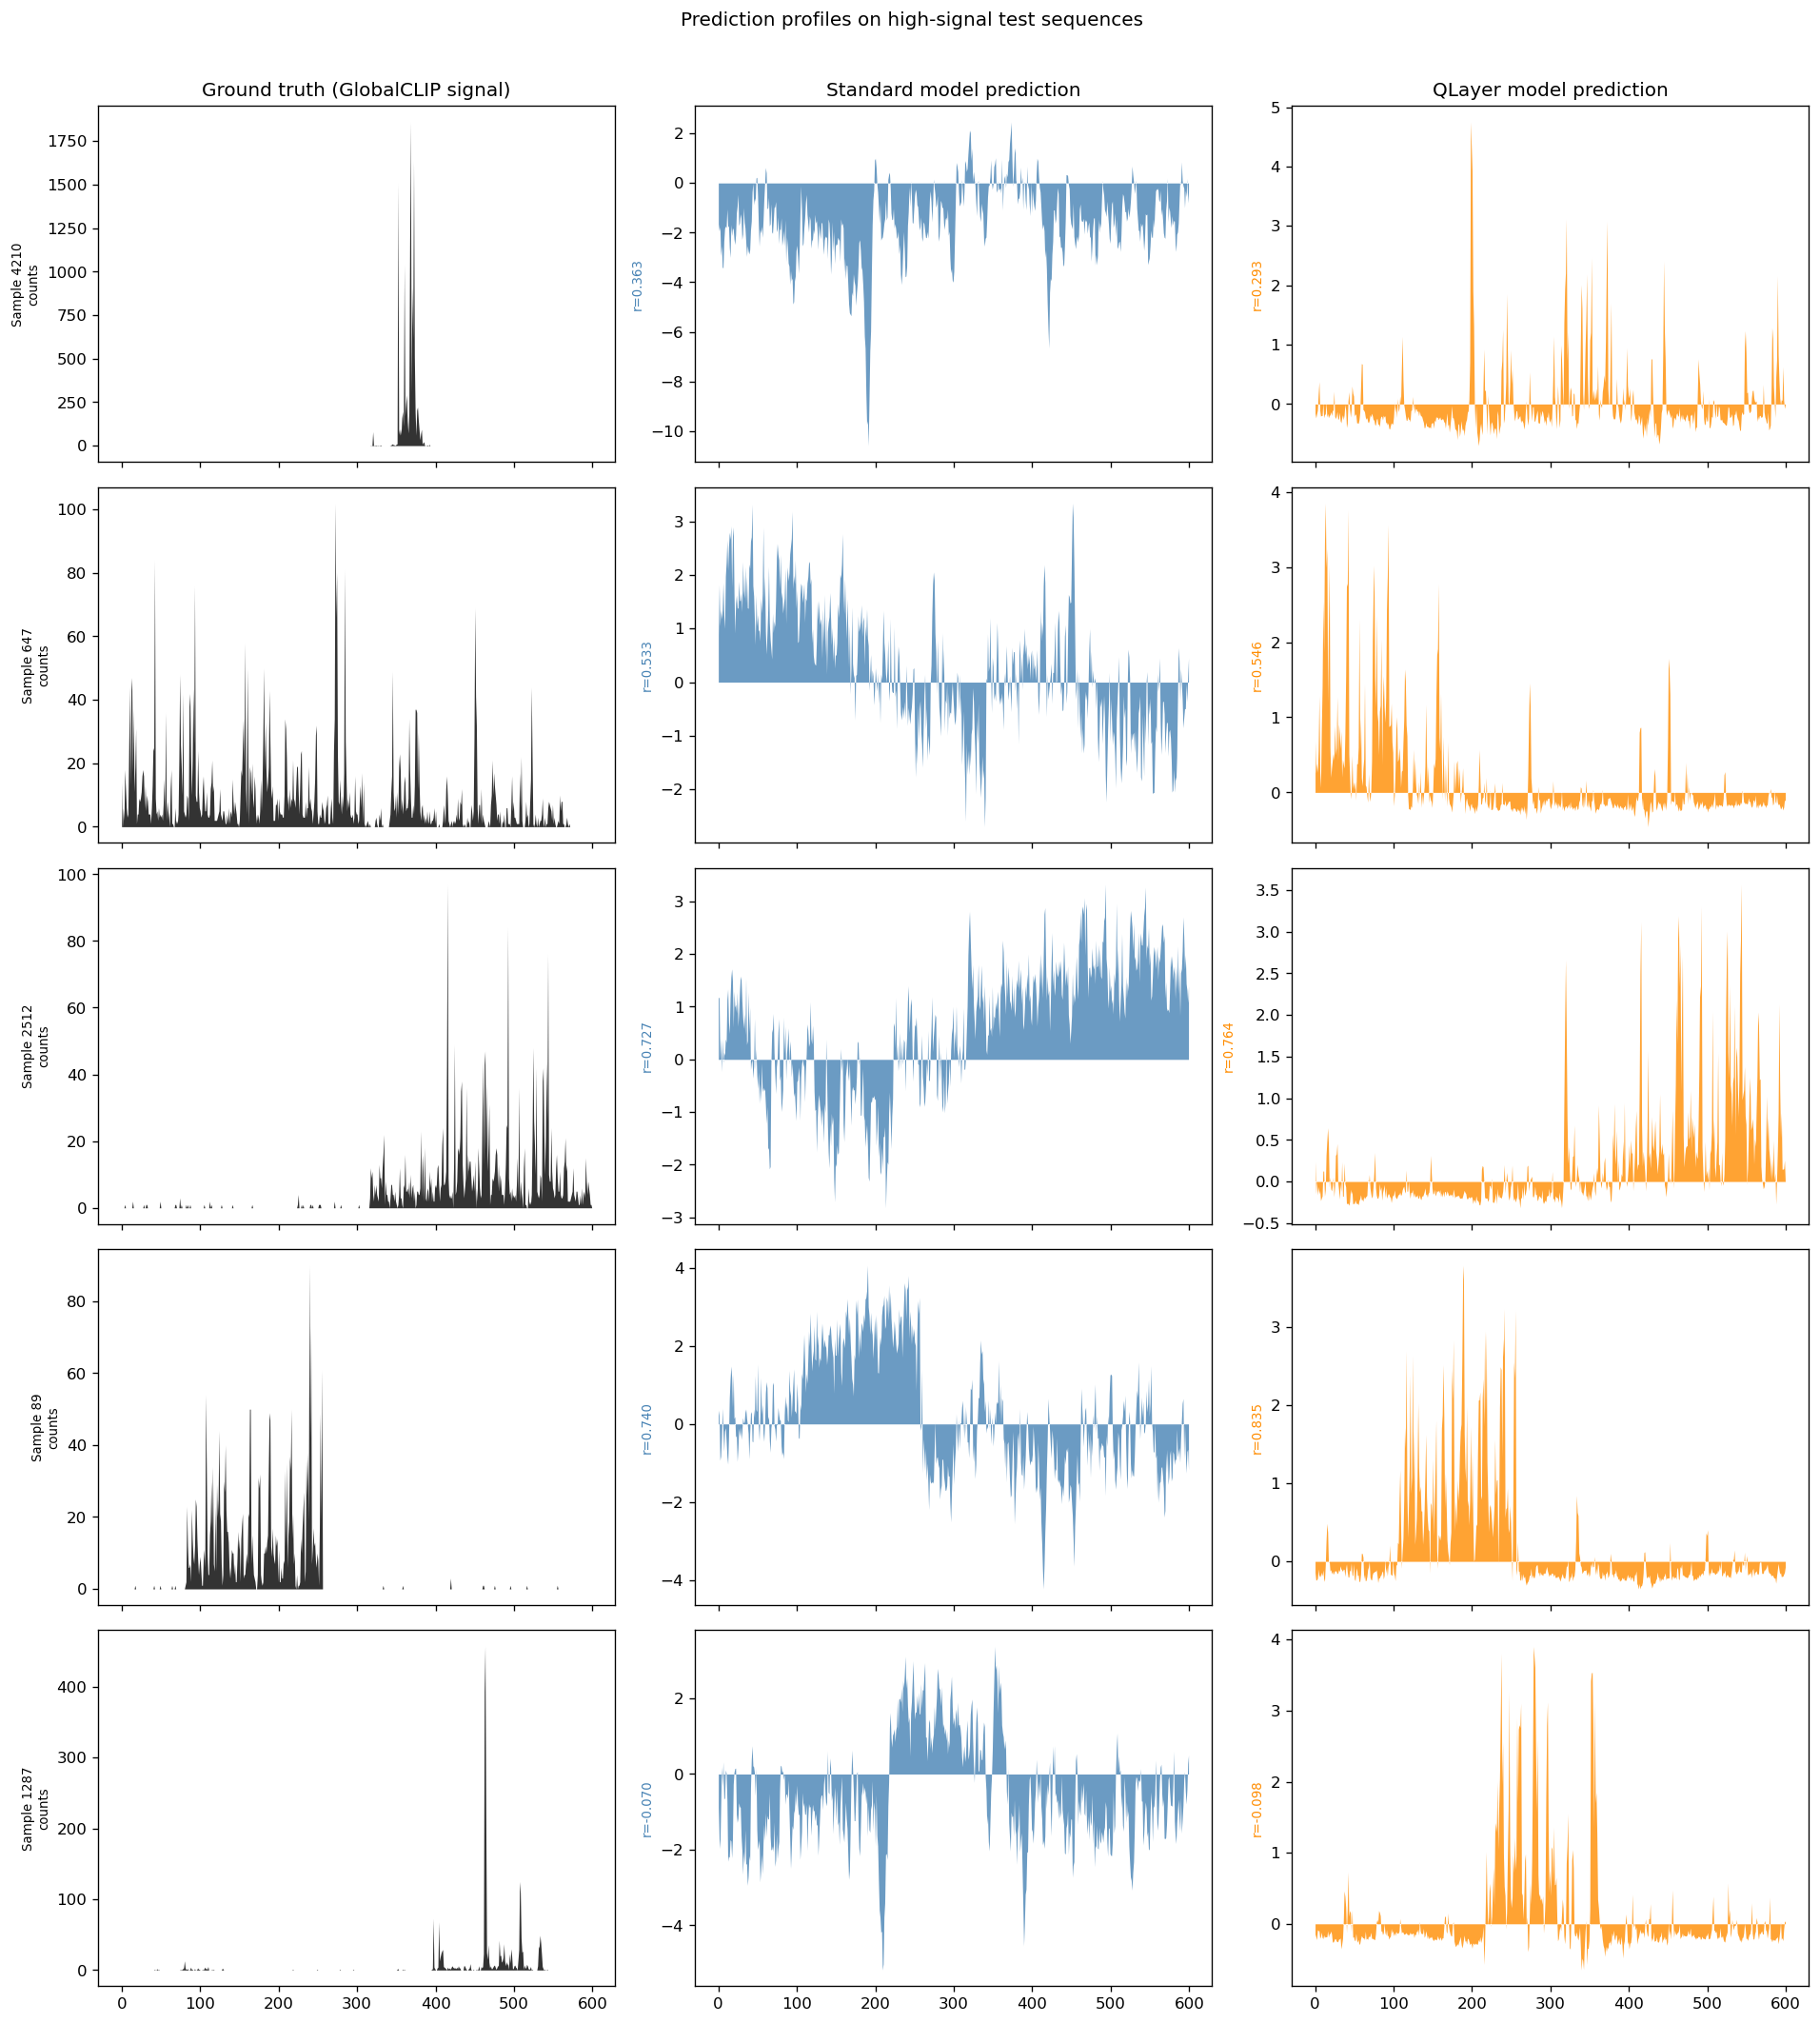

The data file committed next to this chart (first rows):
sample_index, position, ground_truth_log1p_signal, pred_standard, pred_qlayer
4210, 0, 0.0, -1.646, -0.1554
4210, 1, 0.0, -1.932, -0.2332
4210, 2, 0.0, -1.772, -0.1664
4210, 3, 0.0, -2.915, -0.1034
4210, 4, 0.0, -2.525, 0.1649
4210, 5, 0.0, -3.396, 0.3757
4210, 6, 0.0, -3.417, -0.107
4210, 7, 0.0, -2.344, -0.2045
4210, 8, 0.0, -1.83, -0.1941
4210, 9, 0.0, -1.737, -0.1948
4210, 10, 0.0, -1.796, 0.01789
4210, 11, 0.0, -1.045, -0.2302
4210, 12, 0.0, -1.766, -0.1752
4210, 13, 0.0, -1.722, -0.1681
4210, 14, 0.0, -2.6, 0.02707
4210, 15, 0.0, -2.999, -0.2191
4210, 16, 0.0, -1.671, -0.1605
4210, 17, 0.0, -2.115, -0.2306
4210, 18, 0.0, -1.805, -0.1952
4210, 19, 0.0, -1.876, -0.1807
4210, 20, 0.0, -2.268, -0.1278
4210, 21, 0.0, -2.477, -0.1935
4210, 22, 0.0, -2.083, -0.116
4210, 23, 0.0, -1.207, -0.09668
4210, 24, 0.0, -0.9277, 0.2141
4210, 25, 0.0, -0.4622, -0.2066
4210, 26, 0.0, -1.707, -0.2452
4210, 27, 0.0, -1.61, -0.2033
4210, 28, 0.0, -1.241, -0.1253
4210, 29, 0.0, -1.422, -0.2579
4210, 30, 0.0, -2.275, -0.2458
4210, 31, 0.0, -2.057, -0.1387
4210, 32, 0.0, -0.9894, -0.2806
4210, 33, 0.0, -1.582, -0.3171
4210, 34, 0.0, -1.815, -0.2339
4210, 35, 0.0, -2.379, -0.1808
4210, 36, 0.0, -2.958, -0.2633
4210, 37, 0.0, -2.525, -0.1829
4210, 38, 0.0, -2.742, -0.006772
4210, 39, 0.0, -2.859, -0.102
4210, 40, 0.0, -2.693, -0.3951
4210, 41, 0.0, -1.893, -0.3248
4210, 42, 0.0, -1.539, 0.05506
4210, 43, 0.0, -0.3566, 0.2054
4210, 44, 0.0, -0.01061, -0.08725
4210, 45, 0.0, -0.8762, -0.2196
4210, 46, 0.0, -0.6022, -0.09397
4210, 47, 0.0, -0.7424, 0.3028
4210, 48, 0.0, 0.1997, 0.1852
4210, 49, 0.0, 0.2298, 0.133
4210, 50, 0.0, -0.5086, -0.2075
4210, 51, 0.0, -1.678, -0.1645
4210, 52, 0.0, -2.545, -0.1851
4210, 53, 0.0, -1.857, -0.3175
4210, 54, 0.0, -2.021, -0.3172
4210, 55, 0.0, -1.746, -0.3272
4210, 56, 0.0, -2.19, -0.2637
4210, 57, 0.0, -1.525, -0.1355
4210, 58, 0.0, -0.6698, 0.2852
4210, 59, 0.0, -0.04239, 0.6801
... 2,940 more rows
